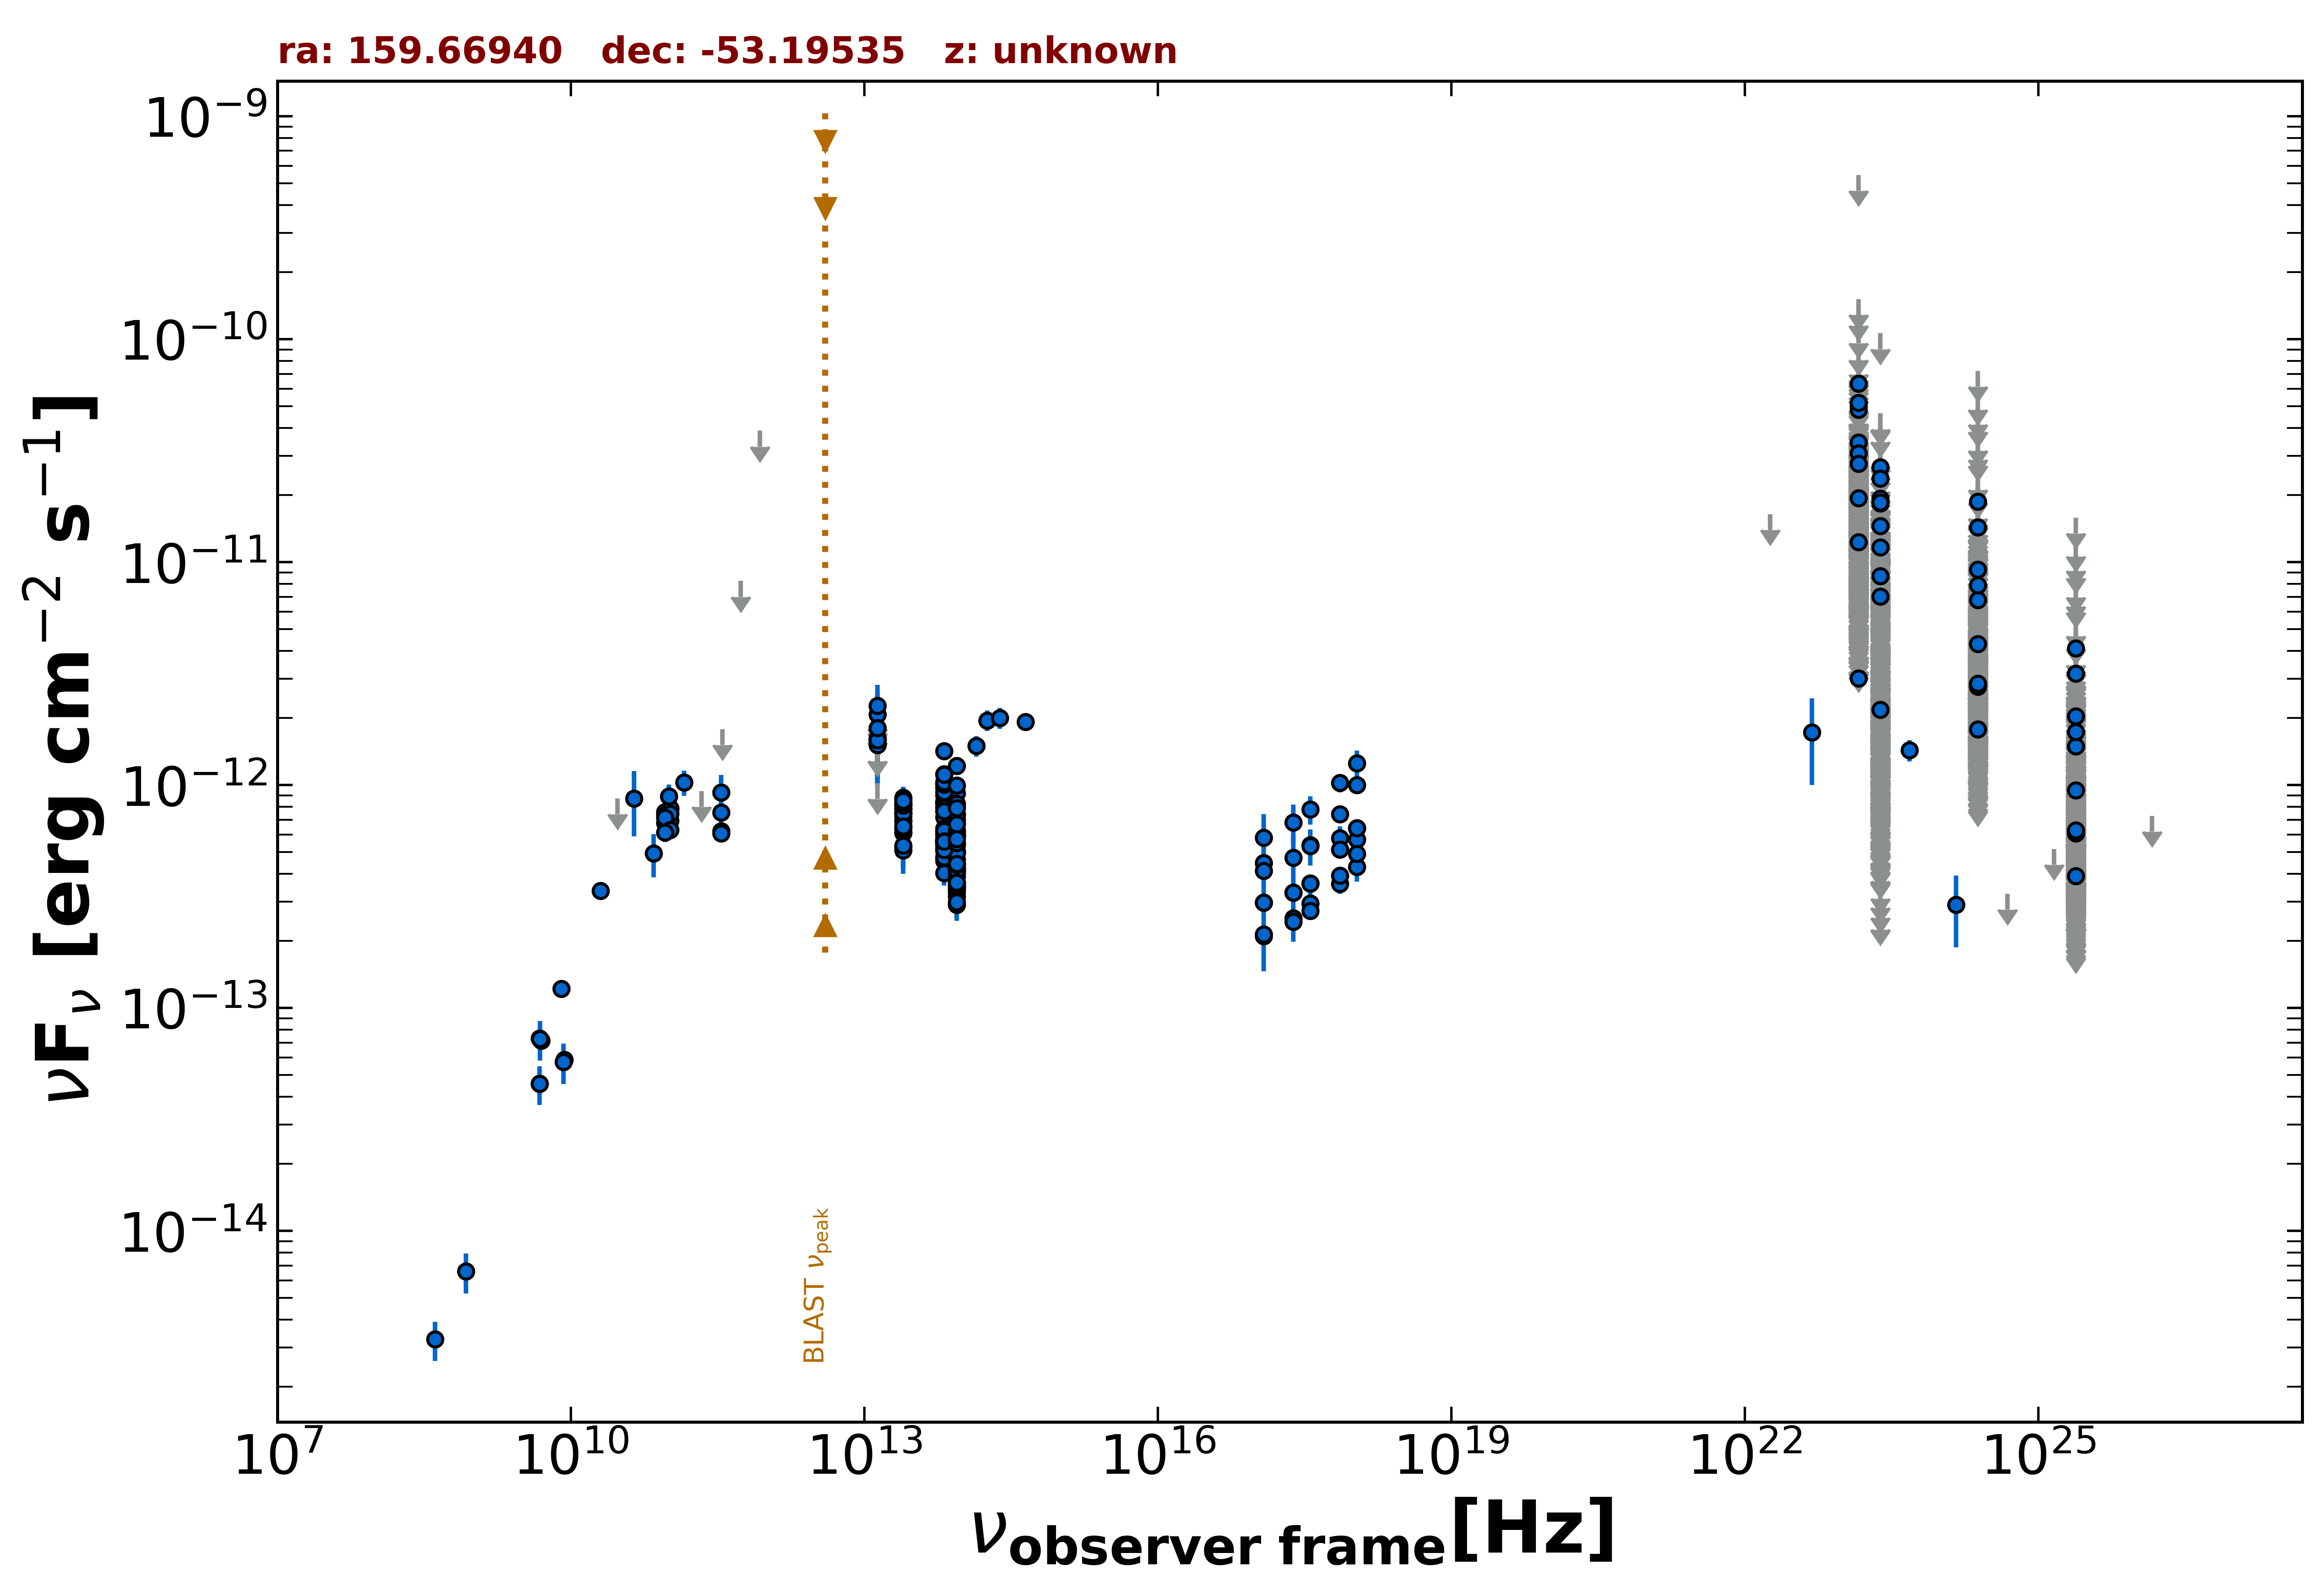

The data file committed next to this chart (first rows):
freq., flux, err_flux, MJD_start, MJD_end, flag, catalog, reference
2.418e+17, 3.292e-13, 1.580e-14, 54108, 57025, , 1OUSX, Giommi et al. in preparation
1.209e+17, 2.968e-13, 1.900e-14, 54108, 57025, , 1OUSX, Giommi et al. in preparation
3.627e+17, 3.617e-13, 1.260e-14, 54108, 57025, , 1OUSX, Giommi et al. in preparation
7.253e+17, 5.154e-13, 1.120e-14, 54108, 57025, , 1OUSX, Giommi et al. in preparation
1.088e+18, 6.410e-13, 2.030e-14, 54108, 57025, , 1OUSX, Giommi et al. in preparation
7.253e+17, 7.395e-13, 2.065e-14, 55000, 55000, , 2SXPS, Evans et al. 2020  ApJS  247  54
1.209e+17, 4.468e-13, 3.525e-14, 55000, 55000, , 2SXPS, Evans et al. 2020  ApJS  247  54
3.627e+17, 5.387e-13, 2.300e-14, 55000, 55000, , 2SXPS, Evans et al. 2020  ApJS  247  54
1.088e+18, 1.002e-12, 3.750e-14, 55000, 55000, , 2SXPS, Evans et al. 2020  ApJS  247  54
5.000e+09, 7.145e-14, 3.550e-15, 55000, 55000, , AT20G, Murphy et al. 2010  MNRAS  402  2403
8.000e+09, 1.218e-13, 6.050e-15, 55000, 55000, , AT20G, Murphy et al. 2010  MNRAS  402  2403
2.000e+10, 3.350e-13, 1.660e-14, 55000, 55000, , AT20G, Murphy et al. 2010  MNRAS  402  2403
4.800e+09, 4.579e-14, 8.150e-16, 55000, 55000, , ATPMN, McConnell et al. 2012  MNRAS  422  1527
8.600e+09, 5.874e-14, 2.750e-15, 55000, 55000, , ATPMN, McConnell et al. 2012  MNRAS  422  1527
4.800e+09, 7.315e-14, 3.840e-15, 55000, 55000, , PMN, Griffith et al. 1993-1996  VizieR  VIII/…
1.035e+11, 7.865e-13, 1.035e-14, 56652, 56652, , ALMA, Bonato et al. 2019  MNRAS  485  1188
9.146e+10, 7.591e-13, 1.830e-14, 56652, 56652, , ALMA, Bonato et al. 2019  MNRAS  485  1188
1.035e+11, 6.934e-13, 3.105e-14, 56656, 56656, , ALMA, Bonato et al. 2019  MNRAS  485  1188
9.146e+10, 6.768e-13, 2.740e-14, 56656, 56656, , ALMA, Bonato et al. 2019  MNRAS  485  1188
1.035e+11, 7.845e-13, 3.935e-14, 57356, 57356, , ALMA, Bonato et al. 2019  MNRAS  485  1188
9.150e+10, 7.384e-13, 3.660e-14, 57356, 57356, , ALMA, Bonato et al. 2019  MNRAS  485  1188
1.035e+11, 7.452e-13, 7.080e-14, 57359, 57359, , ALMA, Bonato et al. 2019  MNRAS  485  1188
9.150e+10, 7.137e-13, 6.780e-14, 57359, 57359, , ALMA, Bonato et al. 2019  MNRAS  485  1188
3.435e+11, 9.274e-13, 1.806e-13, 57359, 57359, , ALMA, Bonato et al. 2019  MNRAS  485  1188
3.435e+11, 7.557e-13, 1.474e-13, 57378, 57378, , ALMA, Bonato et al. 2019  MNRAS  485  1188
1.035e+11, 6.314e-13, 6.005e-14, 57378, 57378, , ALMA, Bonato et al. 2019  MNRAS  485  1188
9.150e+10, 6.131e-13, 5.815e-14, 57378, 57378, , ALMA, Bonato et al. 2019  MNRAS  485  1188
3.435e+11, 6.228e-13, 3.125e-14, 57693, 57693, , ALMA, Bonato et al. 2019  MNRAS  485  1188
3.435e+11, 6.073e-13, 3.020e-14, 57694, 57694, , ALMA, Bonato et al. 2019  MNRAS  485  1188
3.000e+10, 8.698e-13, 0.000e+00, 55000, 55000, UL, PCNT, The Planck Collaboration 2018  A&A  619 …
4.400e+10, 8.722e-13, 2.836e-13, 55000, 55000, , PCNT, The Planck Collaboration 2018  A&A  619 …
7.000e+10, 4.944e-13, 1.084e-13, 55000, 55000, , PCNT, The Planck Collaboration 2018  A&A  619 …
1.000e+11, 8.888e-13, 1.180e-13, 55000, 55000, , PCNT, The Planck Collaboration 2018  A&A  619 …
1.430e+11, 1.027e-12, 1.317e-13, 55000, 55000, , PCNT, The Planck Collaboration 2018  A&A  619 …
2.170e+11, 9.409e-13, 0.000e+00, 55000, 55000, UL, PCNT, The Planck Collaboration 2018  A&A  619 …
3.530e+11, 1.780e-12, 0.000e+00, 55000, 55000, UL, PCNT, The Planck Collaboration 2018  A&A  619 …
5.450e+11, 8.236e-12, 0.000e+00, 55000, 55000, UL, PCNT, The Planck Collaboration 2018  A&A  619 …
8.570e+11, 3.886e-11, 0.000e+00, 55000, 55000, UL, PCNT, The Planck Collaboration 2018  A&A  619 …
1.389e+14, 1.499e-12, 1.595e-13, 55000, 55000, , 2MASS, Skrutskie et al. 2006  AJ  131  1163
1.804e+14, 1.952e-12, 2.070e-13, 55000, 55000, , 2MASS, Skrutskie et al. 2006  AJ  131  1163
2.427e+14, 2.005e-12, 2.150e-13, 55000, 55000, , 2MASS, Skrutskie et al. 2006  AJ  131  1163
8.817e+13, 5.041e-13, 3.250e-15, 55000, 55000, , UNWISE, Schlafly et al. 2019  ApJS  240  30
6.517e+13, 6.166e-13, 4.250e-15, 55000, 55000, , UNWISE, Schlafly et al. 2019  ApJS  240  30
8.817e+13, 5.371e-13, 2.820e-14, 55000, 55000, , WISE, Wright et al. 2010  AJ  140  1868
6.517e+13, 7.162e-13, 2.445e-14, 55000, 55000, , WISE, Wright et al. 2010  AJ  140  1868
2.498e+13, 7.243e-13, 3.205e-14, 55000, 55000, , WISE, Wright et al. 2010  AJ  140  1868
1.363e+13, 1.293e-12, 1.830e-13, 55000, 55000, , WISE, Wright et al. 2010  AJ  140  1868
8.817e+13, 9.206e-13, 4.920e-14, 55566, 55566, , WISEME, Wright et al. 2010  AJ  140  1868
6.517e+13, 1.121e-12, 5.150e-14, 55566, 55566, , WISEME, Wright et al. 2010  AJ  140  1868
8.817e+13, 1.221e-12, 5.150e-14, 55566, 55566, , WISEME, Wright et al. 2010  AJ  140  1868
6.517e+13, 1.422e-12, 5.250e-14, 55566, 55566, , WISEME, Wright et al. 2010  AJ  140  1868
8.817e+13, 3.608e-13, 4.635e-14, 55203, 55203, , WISEME, Wright et al. 2010  AJ  140  1868
6.517e+13, 4.702e-13, 5.160e-14, 55203, 55203, , WISEME, Wright et al. 2010  AJ  140  1868
2.498e+13, 5.252e-13, 1.051e-13, 55203, 55203, , WISEME, Wright et al. 2010  AJ  140  1868
1.363e+13, 1.021e-12, 0.000e+00, 55203, 55203, UL, WISEME, Wright et al. 2010  AJ  140  1868
8.817e+13, 3.318e-13, 3.795e-14, 55204, 55204, , WISEME, Wright et al. 2010  AJ  140  1868
6.517e+13, 4.582e-13, 5.245e-14, 55204, 55204, , WISEME, Wright et al. 2010  AJ  140  1868
2.498e+13, 6.120e-13, 1.048e-13, 55204, 55204, , WISEME, Wright et al. 2010  AJ  140  1868
1.363e+13, 2.012e-12, 0.000e+00, 55204, 55204, UL, WISEME, Wright et al. 2010  AJ  140  1868
8.817e+13, 4.059e-13, 3.970e-14, 55204, 55204, , WISEME, Wright et al. 2010  AJ  140  1868
... 2,488 more rows
